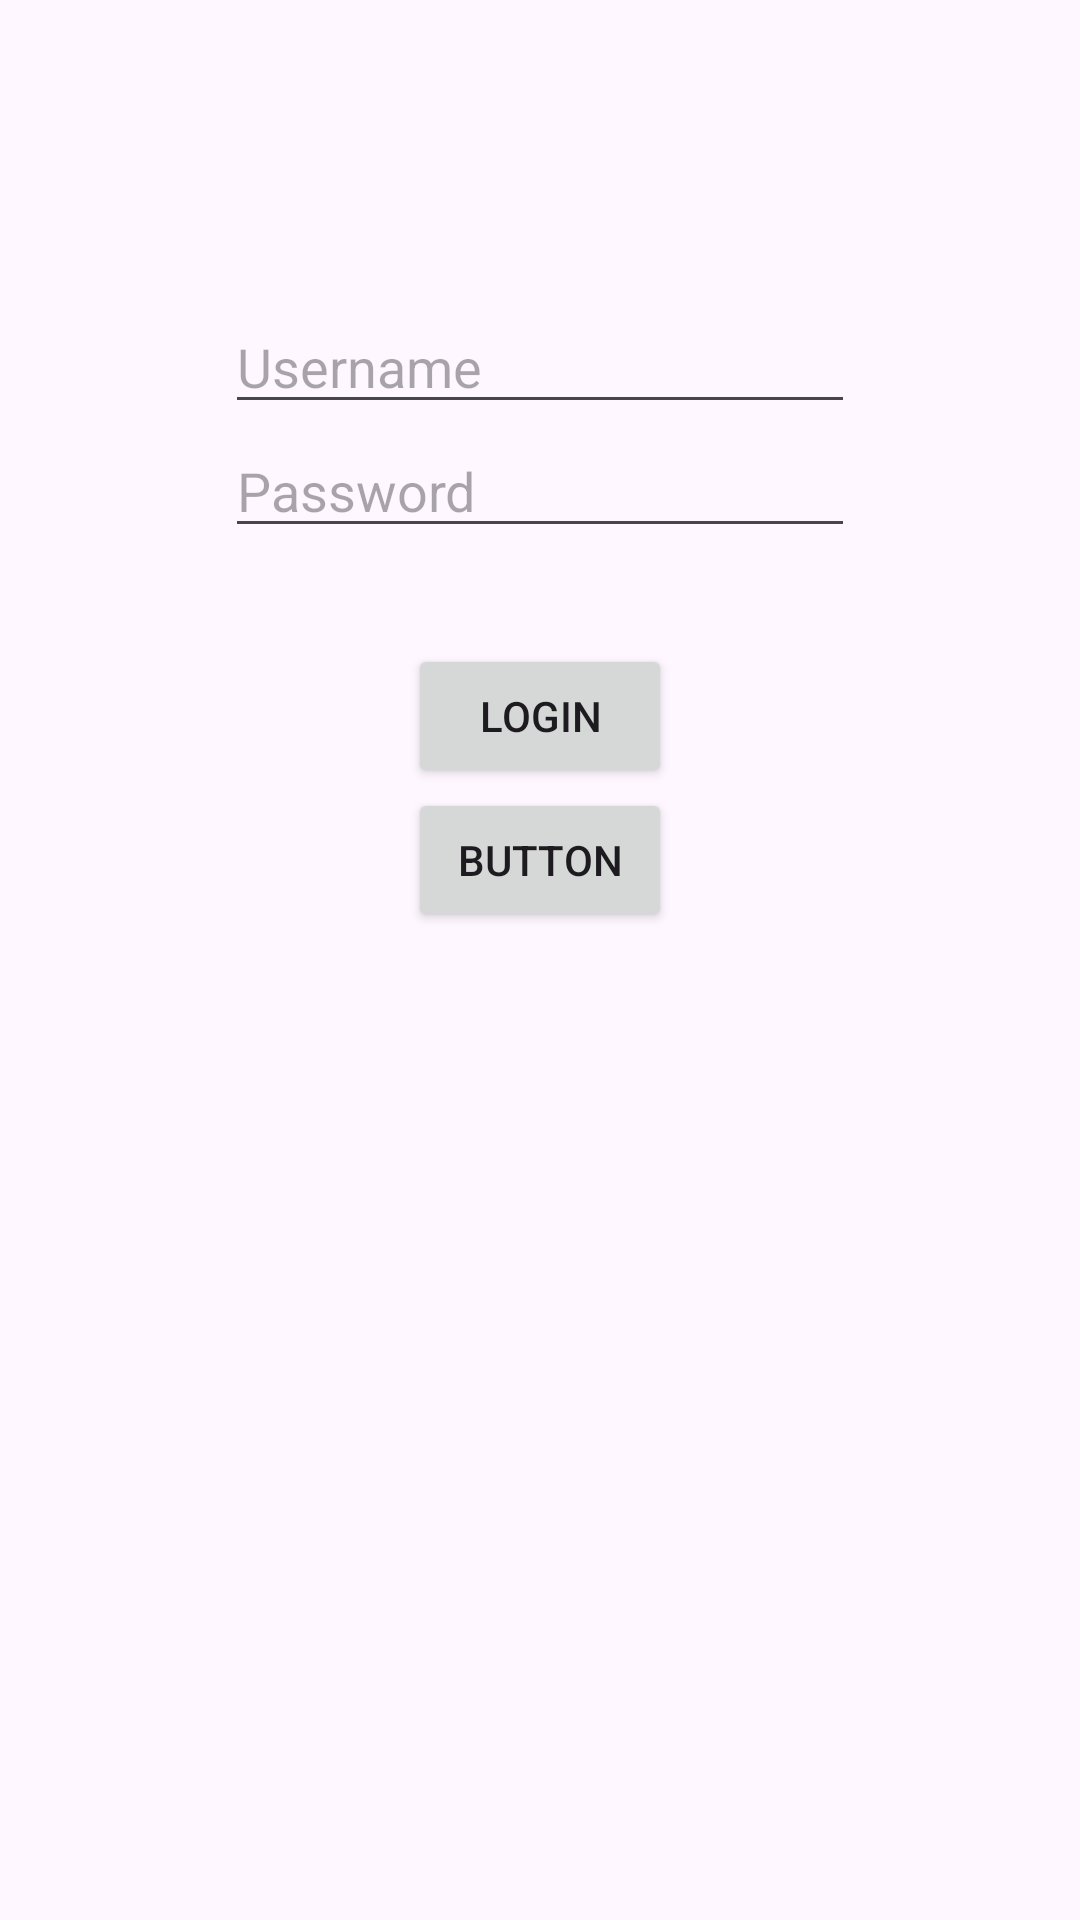

Produce the Android XML layout that renders to this screen, including the resource entries it uses.
<!-- AndroidManifest.xml: application theme Theme.MasterGit -->
<!-- res/layout/activity_main.xml -->
<?xml version="1.0" encoding="utf-8"?>
<androidx.constraintlayout.widget.ConstraintLayout xmlns:android="http://schemas.android.com/apk/res/android"
    xmlns:app="http://schemas.android.com/apk/res-auto"
    xmlns:tools="http://schemas.android.com/tools"
    android:layout_width="match_parent"
    android:layout_height="match_parent"
    tools:context=".MainActivity">


    <EditText
        android:id="@+id/etUsername"
        android:layout_width="wrap_content"
        android:layout_height="wrap_content"
        android:layout_marginTop="100dp"
        android:ems="10"
        android:inputType="text"
        android:hint="Username"
        app:layout_constraintEnd_toEndOf="parent"
        app:layout_constraintStart_toStartOf="parent"
        app:layout_constraintTop_toTopOf="parent" />

    <EditText
        android:id="@+id/etPassword"
        android:layout_width="wrap_content"
        android:layout_height="wrap_content"
        android:ems="10"
        android:hint="Password"
        android:inputType="textPassword"
        app:layout_constraintEnd_toEndOf="parent"
        app:layout_constraintStart_toStartOf="parent"
        app:layout_constraintTop_toBottomOf="@+id/etUsername" />

    <Button
        android:id="@+id/button"
        android:layout_width="wrap_content"
        android:layout_height="wrap_content"
        android:layout_marginTop="32dp"
        android:text="Login"
        app:layout_constraintEnd_toEndOf="parent"
        app:layout_constraintStart_toStartOf="parent"
        app:layout_constraintTop_toBottomOf="@+id/etPassword" />

    <Button
        android:id="@+id/button2"
        android:layout_width="wrap_content"
        android:layout_height="wrap_content"
        android:text="Button"
        app:layout_constraintEnd_toEndOf="parent"
        app:layout_constraintStart_toStartOf="parent"
        app:layout_constraintTop_toBottomOf="@+id/button" />
</androidx.constraintlayout.widget.ConstraintLayout>
<!-- resources referenced by this layout -->
<resources>
  <style name="Theme.MasterGit" parent="Base.Theme.MasterGit" />
  <style name="Base.Theme.MasterGit" parent="Theme.Material3.DayNight.NoActionBar">
          
          
      </style>
</resources>
